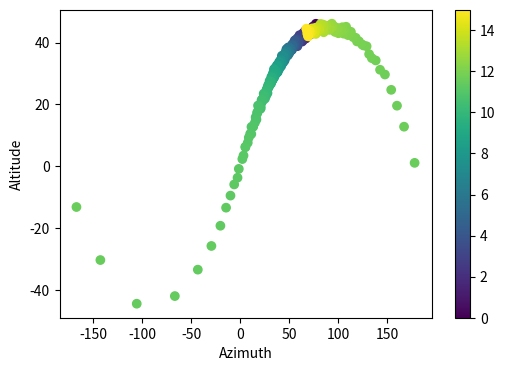

Recreate this plot in Python.
import numpy as np
from scipy.integrate import odeint
import matplotlib.pyplot as plt
%matplotlib inline

# Set up code which will integrate the orbit given a initial conditions and
# "observe" our object from the Earth.
# We'll idealize this problem dramatically, putting the Earth on a circular
# orbit in the x-y plane and ignoring the influence of everything but the Sun.
def derivs(y,t):
    """The derivatives for the ODE integration (see below)."""
    kSol   = 4*np.pi**2                # GM in Msun, AU, yr units. and astronomical units.
    r2     = np.sum(y[:3]**2)          # Squared radius.
    nhat   = y[:3]/(np.sqrt(r2)+1e-20) # Avoid divide by zero.
    dy     = np.empty_like(y)
    # To avoid round-off error and avoid Ceres-Sun scattering in case our
    # orbit gets too close to the origin, we add a small positive constant
    # to our squared radius.
    # The derivatives are just dr/dt=v and dv/dt=-GM/r^2 nhat:
    dy[:3] = y[3:]
    dy[3:] = -kSol/(r2+1e-4) * nhat
    return(dy)
    #
def predict_angles(r,v,tobs):
    """Given initial positions and velocities (r,v), predict the angular positions
       as viewed from the Earth at observation times tobs."""
    # We pack the position and velocity into a 6-vector, y, and integrate the EOM.
    y0  = np.append(r,v)
    res = odeint(derivs,y0,tobs)
    # Now work out the Earth's position and subtract it from each observation
    # to get a relative vector.
    omegat = 2*np.pi*tobs
    earth  = np.vstack( (np.cos(omegat),np.sin(omegat),0*omegat) ).T
    rel    = res[:,:3] - earth
    # and from the relative vector work out theta and phi.
    rr     = np.sqrt( np.sum( res[:,:3]**2, axis=1 ) )
    thta   = np.arccos( res[:,2]/(rr+1e-30))
    phi    = np.arctan2(res[:,1],res[:,0])
    # We return the "true" path of this orbit as well, in case we want
    # to look at it in 3D or something later.
    return( (thta,phi,res[:,:3]) )

# Generate a data vector by simulating an orbit, observing it and then adding noise.
r    = np.array([1.0,5.0,5.0])
vcir = (2*np.pi)/(np.sum(r**2))**0.25  # Velocity for a circular orbit: Sqrt[GM/r].
v    = vcir * np.random.normal(size=3) # Small enough for a bound orbit.
v    = vcir * np.array([0.5,0.5,0.5])  # Hold this fixed for now...
tobs = np.linspace(0.,15.,500)         # Must contain IVP, i.e. t=0.
print("Initial conditions: ",r," ",v)
# Generate a true path and add noise.
thta,phi,pth = predict_angles(r,v,tobs)
thta += 0.01 * np.random.normal(size=len(thta))
phi  += 0.01 * np.random.normal(size=len(phi ))

deg    = 180./np.pi
fig,ax = plt.subplots(1,1,figsize=(6,4))
cax    = ax.scatter(phi*deg,(np.pi/2-thta)*deg,c=tobs)
ax.set_xlabel('Azimuth')
ax.set_ylabel('Altitude')
plt.colorbar(cax)

def chi2(pars):
    """Returns the chi^2 for fitting the data given the 6 "parameters" (r,v)."""
    r = pars[:3]
    v = pars[3:]
    t,p,pth = predict_angles(r,v,tobs)
    c2= np.sum( ((t-thta)/0.01)**2 ) + np.sum( ((p-phi)/0.01)**2 )
    return(c2)

# Check chi^2 for some random initial conditions just to make sure.
pars = np.array([10.,10.,10.,0.,0.,0.]) + np.random.normal(size=6)
chi2(np.array([10.,10.,10.,0.,0.,0.]))